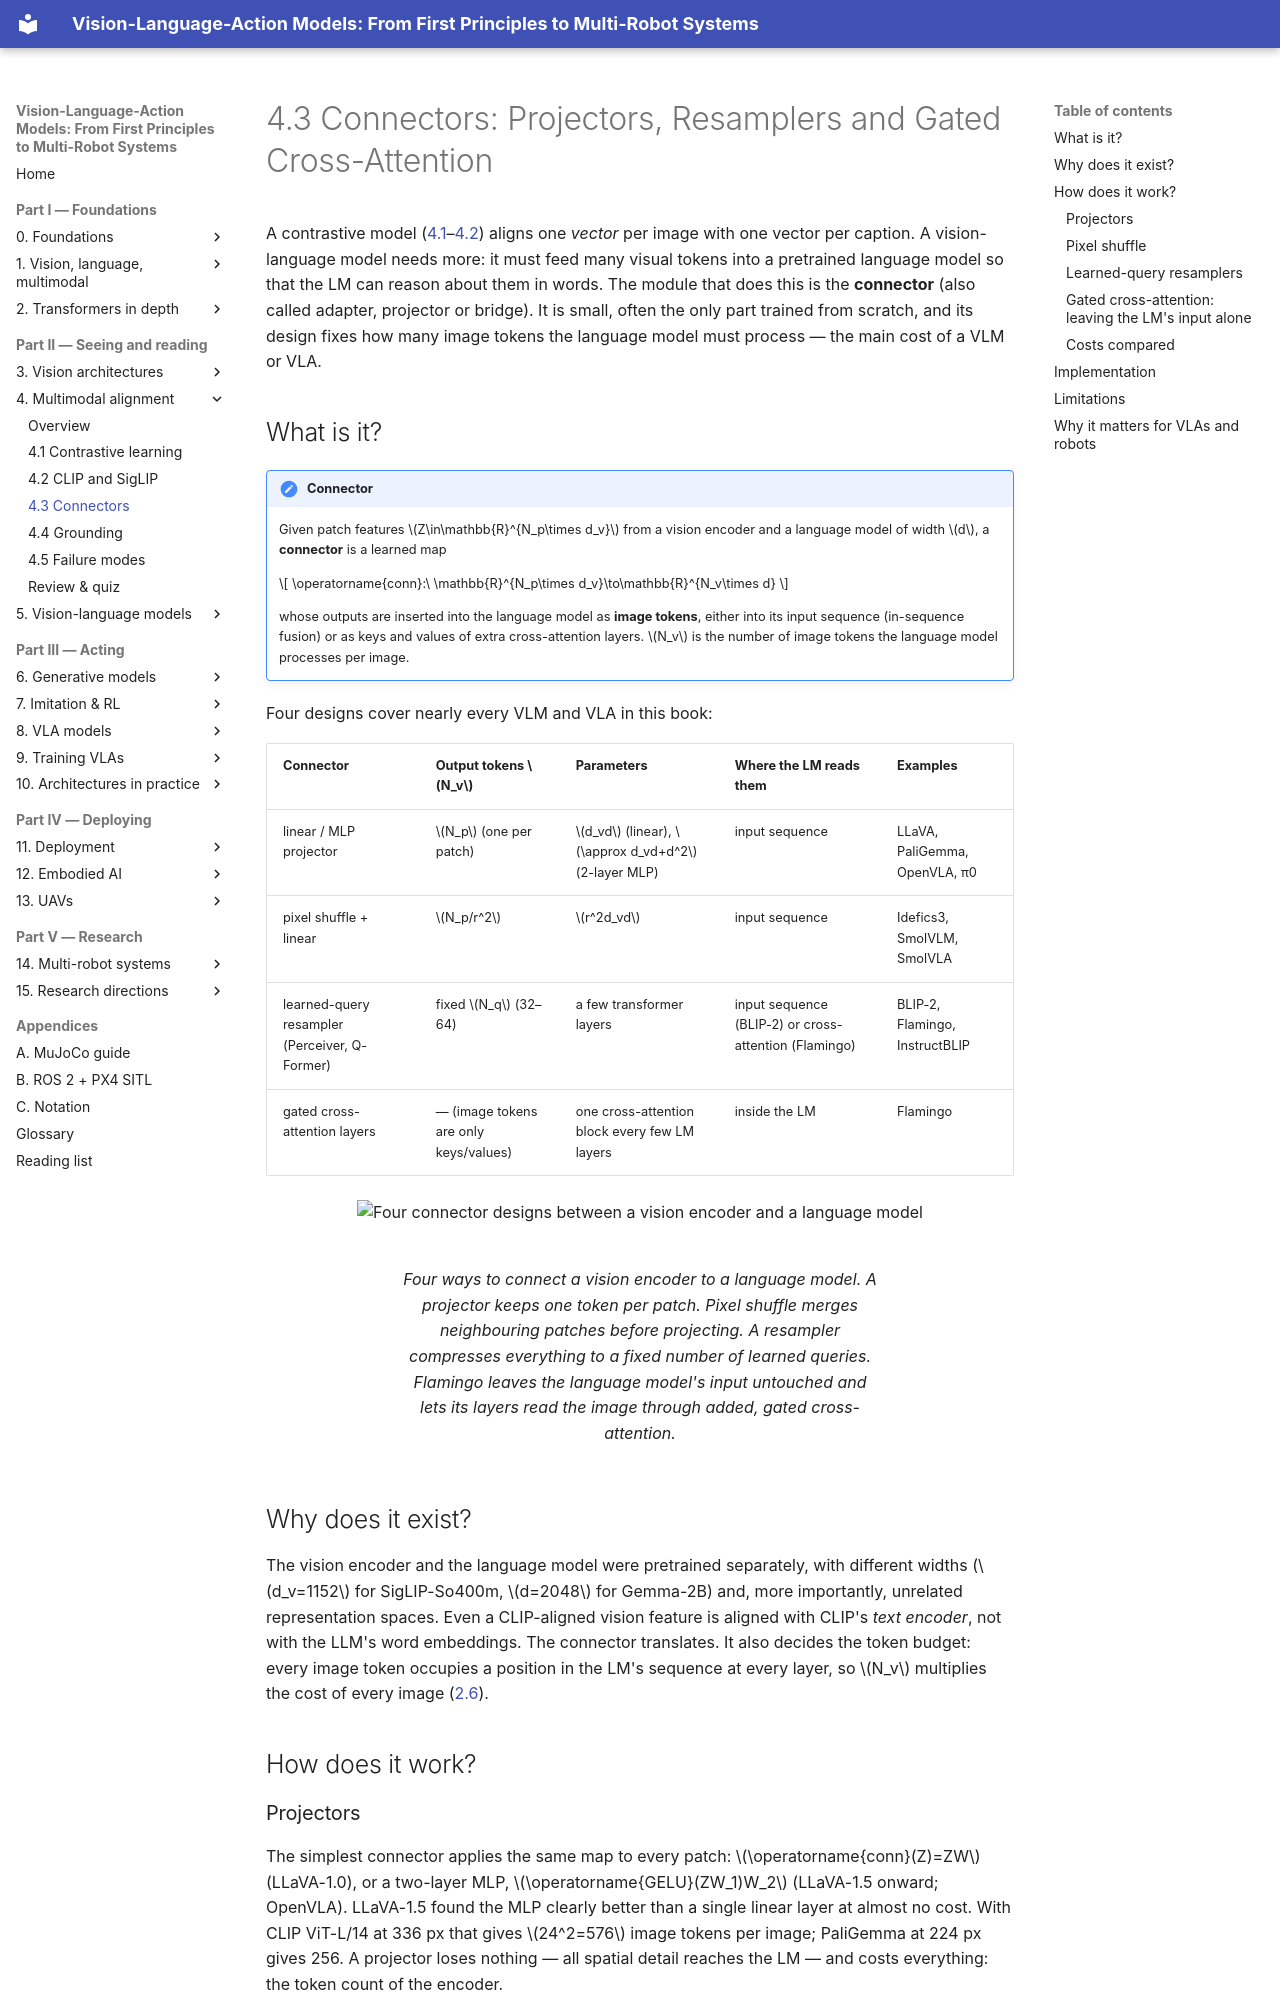

repository: invidia0/mr-vlas · page: chapters/04-alignment/connectors.html · generator: mkdocs

# 4.3 Connectors: Projectors, Resamplers and Gated Cross-Attention

A contrastive model ([4.1](contrastive.md)–[4.2](clip-siglip.md)) aligns one *vector* per image with one vector per caption. A vision-language model needs more: it must feed many visual tokens into a pretrained language model so that the LM can reason about them in words. The module that does this is the **connector** (also called adapter, projector or bridge). It is small, often the only part trained from scratch, and its design fixes how many image tokens the language model must process — the main cost of a VLM or VLA.

## What is it?

!!! definition "Connector"
    Given patch features $Z\in\mathbb{R}^{N_p\times d_v}$ from a vision encoder and a language model of width $d$, a **connector** is a learned map

    $$
    \operatorname{conn}:\ \mathbb{R}^{N_p\times d_v}\to\mathbb{R}^{N_v\times d}
    $$

    whose outputs are inserted into the language model as **image tokens**, either into its input sequence (in-sequence fusion) or as keys and values of extra cross-attention layers. $N_v$ is the number of image tokens the language model processes per image.

Four designs cover nearly every VLM and VLA in this book:

| Connector | Output tokens $N_v$ | Parameters | Where the LM reads them | Examples |
|---|---|---|---|---|
| linear / MLP projector | $N_p$ (one per patch) | $d_vd$ (linear), $\approx d_vd+d^2$ (2-layer MLP) | input sequence | LLaVA, PaliGemma, OpenVLA, π0 |
| pixel shuffle + linear | $N_p/r^2$ | $r^2d_vd$ | input sequence | Idefics3, SmolVLM, SmolVLA |
| learned-query resampler (Perceiver, Q-Former) | fixed $N_q$ (32–64) | a few transformer layers | input sequence (BLIP-2) or cross-attention (Flamingo) | BLIP-2, Flamingo, InstructBLIP |
| gated cross-attention layers | — (image tokens are only keys/values) | one cross-attention block every few LM layers | inside the LM | Flamingo |

<figure markdown="span">
  ![Four connector designs between a vision encoder and a language model](../../assets/figures/connectors.svg)
  <figcaption markdown="span">Four ways to connect a vision encoder to a language model. A projector keeps one token per patch. Pixel shuffle merges neighbouring patches before projecting. A resampler compresses everything to a fixed number of learned queries. Flamingo leaves the language model's input untouched and lets its layers read the image through added, gated cross-attention.</figcaption>
</figure>

## Why does it exist?

The vision encoder and the language model were pretrained separately, with different widths ($d_v=1152$ for SigLIP-So400m, $d=2048$ for Gemma-2B) and, more importantly, unrelated representation spaces. Even a CLIP-aligned vision feature is aligned with CLIP's *text encoder*, not with the LLM's word embeddings. The connector translates. It also decides the token budget: every image token occupies a position in the LM's sequence at every layer, so $N_v$ multiplies the cost of every image ([2.6](../02-transformers/inference.md#flops-per-token)).

## How does it work?

### Projectors

The simplest connector applies the same map to every patch: $\operatorname{conn}(Z)=ZW$ (LLaVA-1.0), or a two-layer MLP, $\operatorname{GELU}(ZW_1)W_2$ (LLaVA-1.5 onward; OpenVLA). LLaVA-1.5 found the MLP clearly better than a single linear layer at almost no cost. With CLIP ViT-L/14 at 336 px that gives $24^2=576$ image tokens per image; PaliGemma at 224 px gives 256. A projector loses nothing — all spatial detail reaches the LM — and costs everything: the token count of the encoder.
